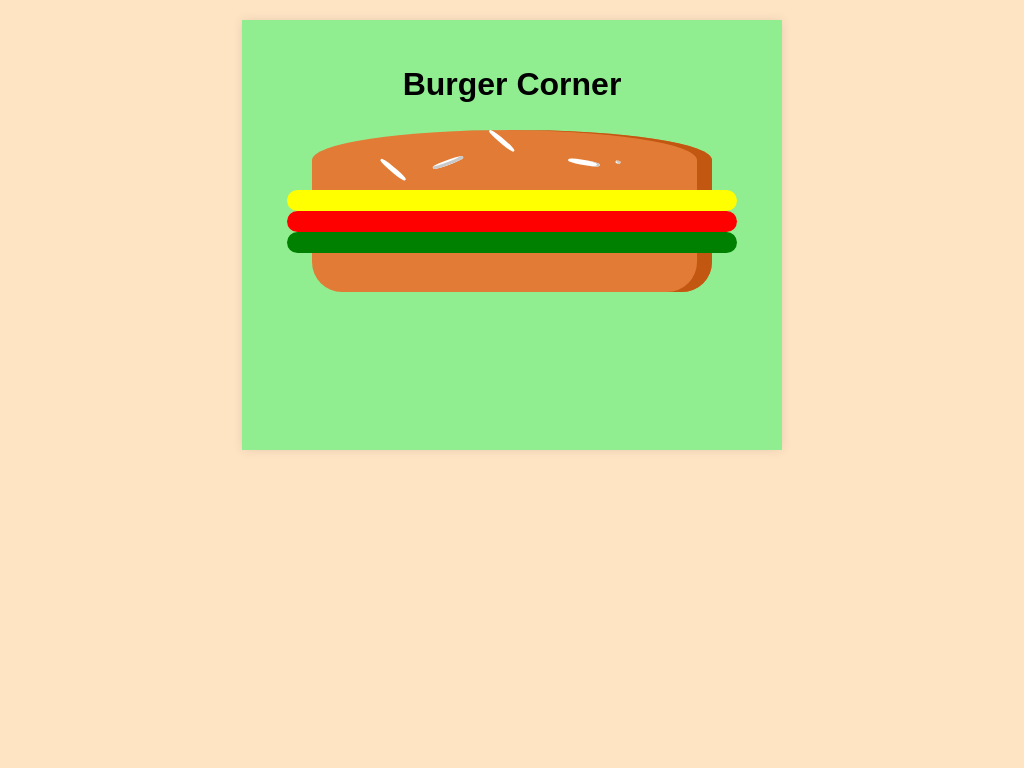

Recreate this image using only HTML and CSS.

<!-- file: index.html -->
<!DOCTYPE html>
<html lang="ur">
<head>
    <meta charset="UTF-8">
    <meta name="viewport" content="width=device-width,initial-scale=1.0">
    <link rel="stylesheet" type="text/css" href="artburger.css">
    <title>urdu sports news</title>
</head>
<body>
<main>
    <h1><strong>Burger Corner</strong></h1>
    <div class="box">
    <div class="bread-top">
    <div class="seeds"></div>
    <div class="seeds2"></div>
    </div>
    <div class="cheese"></div>
    <div class="meat"></div>
    <div class="salad"></div>
    <div class="bread-bottom"></div>
    </div>
</main>
</body>
</html>


/* file: artburger.css */
body {
    background-color: bisque;
}
h1 {
    font-family: 'Rubik Bubbles','Segoe UI', Tahoma, Geneva, Verdana, sans-serif;
    color: #000;
    text-align: center;
    padding: 5px;
}
main {max-width: 500px;
    margin: 20px auto;
    padding: 20px;
    background-color: lightgreen;
    box-shadow: 0 0 10px rgba(0, 0, 0, 0.1);
}
.box {
    width: 500px;
    margin: auto;
    height: 300px;
}
.bread-top {
    height: 20%;
    width: 80%;
    background-color: #e27b36;
    border-radius:50% 50% 0 0;
    box-shadow: inset -15px 0 #c15711;
    margin:auto;
    position: relative;
}
.seeds {
    position: absolute;
    width: 8%;
    height: 8%;
    background-color: white;
    left: 30%;
    top: 50%;
    border-radius: 40%;
    transform: rotate(-20deg);
    box-shadow: inset -2px -3px #c9c9c9;
}
.seeds:after {
    content: "";
    width: 100%;
    height:100%;
    position: absolute;
    background-color: white;
    left:-170%;
    top: -260%;
    border-radius: 40%;
    transform: rotate(60deg);
    box-shadow: inset 1x 2px #c9c9c9;
}
.seeds:before {
    content: "";
    width: 100%;
    height:100%;
    position: absolute;
    background-color: white;
    left:180%;
    top: -50%;
    border-radius: 40%;
    transform: rotate(60deg);
    box-shadow: inset -1x -3px #c9c9c9;
}
.seeds2 {
    position: absolute;
    width: 8%;
    height: 8%;
    background-color: white;
    left: 64%;
    top: 50%;
    border-radius: 40%;
    transform: rotate(10deg);
    box-shadow: inset -3px 0px #c9c9c9; 
}
.seeds2:after {
    position: absolute;
    width: 10%;
    height: 100%;
    background-color: white;
    content: "";
    left: 150%;
    top: -130%;
    border-radius: 40%;
    transform: rotate(90deg);
    box-shadow: inset 1px 3px #c9c9c9; 
}


.cheese {
    width: 90%;
    height: 7%;
    background-color: yellow;
    margin: auto;
    border-radius: 20px;
}
.meat {
    width: 90%;
    height: 7%;
    background-color: red;
    margin: auto;
    border-radius: 20px;
}
.salad {
    width: 90%;
    height: 7%;
    background-color: green;
    margin:auto;
    border-radius: 20px;
}
.bread-bottom {
    height: 13%;
    width: 80%;
    background: #e27b36;
    margin:  auto;
    box-shadow: inset -15px 0 #c15711;
    border-radius: 0 0 30px 30px;

}

